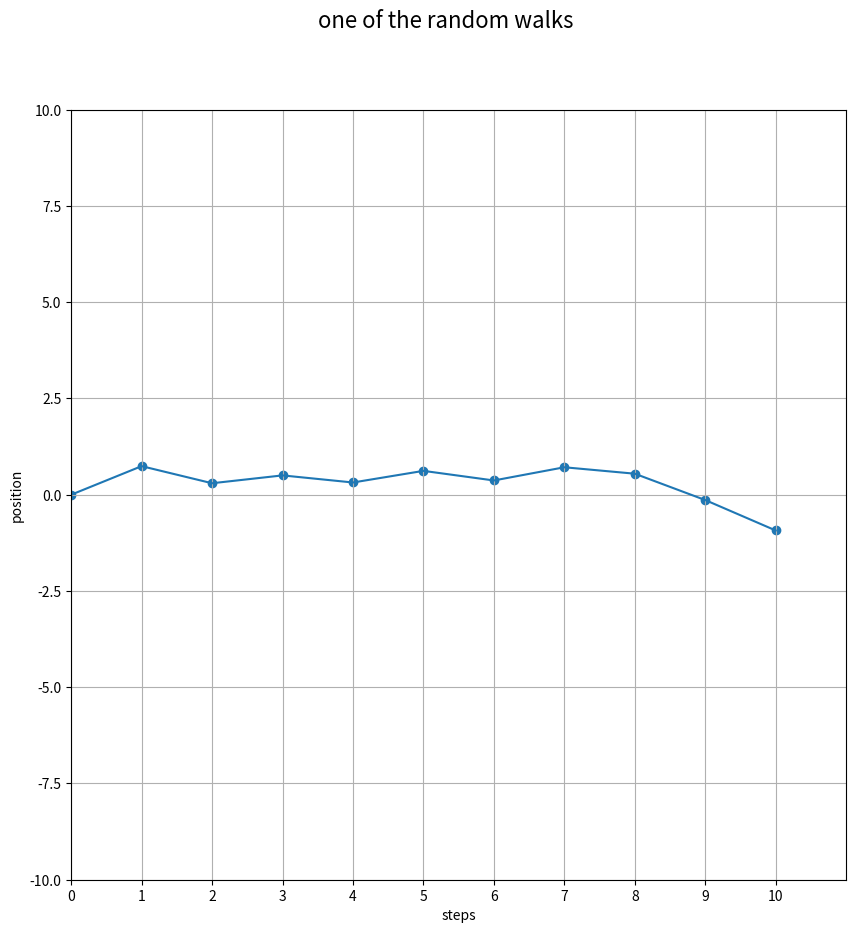

Recreate this plot in Python.
import random
import matplotlib.pyplot as plt



def walkendgraph(startingposition=0,rightweight=1,leftweight = 1,nomovement = 1):

    probablities = [1] * rightweight + [0] * nomovement + [-1] *leftweight

    x=startingposition
    res= {}
    for i in range(-10,11,1):
        res[i]=0
    for i in range(1000):
        for j in range (20):
            x+= random.choice(probablities)
        if (-11<x<11):
            res[x]=res[x]+1
        #plt.plot[res.keys(),res.values()]
        x=startingposition

    plt.bar(list(res.keys()), list(res.values()))
    plt.suptitle('times how many times walk ended at a certain distance\nwith starting position 5', fontsize=10)
    plt.xlabel('distances')
    plt.ylabel('no of times a walk ended')

    #plt.plot(list(res.keys()), list(res.values()))

    plt.show()

def path():
    x=0
    steps=11
    res= []

    for i in range(steps):
        res.append(x)
        x+=random.uniform(-1.0,1)
    plt.figure(figsize=[10,10])
    plt.suptitle('one of the random walks', fontsize=16)

    plt.xticks([s for s in range(len(res))])
    plt.plot([s for s in range(len(res))], res)
    plt.scatter([s for s in range(len(res))], res)
    plt.xlabel('steps')
    plt.ylabel('position')
    plt.axis([0, len(res), -10, 10])
    plt.grid(True)
    plt.show()

path()
